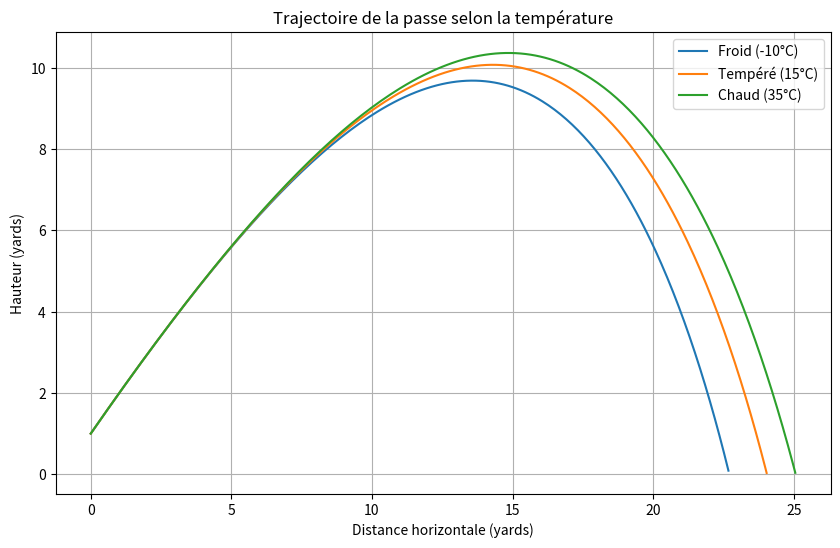

Source code (Python):
import numpy as np
import matplotlib.pyplot as plt

def compute_air_density(temp_C):
    """
    Calcule un facteur de densité de l'air basé sur la température (°C).
    Référence simple: rho ∝ 1/T (loi des gaz parfaits).
    """
    T0 = 15 + 273.15  # Température standard (15°C) en Kelvin
    T = temp_C + 273.15
    return T0 / T  # Plus il fait chaud, plus c'est léger -> densité plus faible

def simulate_pass_with_drag_and_temp(x0, y0, v0, theta_deg, temp_C=15, dt=0.01, base_c_d=0.05):
    """
    Simule une passe de football en tenant compte du frottement de l'air
    modulé par la température.
    
    Paramètres:
        x0, y0 : Position initiale (yards)
        v0 : Vitesse initiale (yards/s)
        theta_deg : Angle de lancement (degrés)
        temp_C : Température en degrés Celsius
        dt : Pas de temps (secondes)
        base_c_d : Coefficient de frottement de référence à 15°C
        
    Retourne:
        x_array, y_array : Trajectoire complète
    """
    g = 9.81 * 1.094  # gravité en yards/s²
    theta = np.radians(theta_deg)
    
    vx = v0 * np.cos(theta)
    vy = v0 * np.sin(theta)
    
    x, y = x0, y0
    t = 0
    x_array = []
    y_array = []
    
    # Calcul du coefficient de frottement effectif
    density_factor = compute_air_density(temp_C)
    c_d_effective = base_c_d * density_factor
    
    while y >= 0:
        x_array.append(x)
        y_array.append(y)
        
        v = np.sqrt(vx**2 + vy**2)
        
        # Forces avec frottement
        ax = -c_d_effective * v * vx
        ay = -g - c_d_effective * v * vy
        
        # Mise à jour des vitesses
        vx += ax * dt
        vy += ay * dt
        
        # Mise à jour des positions
        x += vx * dt
        y += vy * dt
        
        t += dt
        
    return np.array(x_array), np.array(y_array)

# 🏈 Exemple d'utilisation :
x0, y0 = 0, 1  # départ 1 yard au-dessus du sol
v0 = 30  # yards/s
theta_deg = 45

# Simuler pour différentes températures
x_cold, y_cold = simulate_pass_with_drag_and_temp(x0, y0, v0, theta_deg, temp_C=-10)  # froid
x_mild, y_mild = simulate_pass_with_drag_and_temp(x0, y0, v0, theta_deg, temp_C=15)   # standard
x_hot, y_hot = simulate_pass_with_drag_and_temp(x0, y0, v0, theta_deg, temp_C=35)     # chaud

# Trouver les interceptions y=1
def find_y_interception(x_array, y_array, target_y=1):
    for i in range(len(y_array) - 1):
        if y_array[i] >= target_y and y_array[i + 1] < target_y:
            # Interpolation linéaire pour trouver l'interception exacte
            t = (target_y - y_array[i]) / (y_array[i + 1] - y_array[i])
            return x_array[i] + t * (x_array[i + 1] - x_array[i])
    return None

x_cold_intercept = find_y_interception(x_cold, y_cold)
x_mild_intercept = find_y_interception(x_mild, y_mild)
x_hot_intercept = find_y_interception(x_hot, y_hot)

print(f"Interception y=1 (froid): {x_cold_intercept:.2f} yards")
print(f"Interception y=1 (tempéré): {x_mild_intercept:.2f} yards")
print(f"Interception y=1 (chaud): {x_hot_intercept:.2f} yards")

# 🎨 Tracer
plt.figure(figsize=(10,6))
plt.plot(x_cold, y_cold, label="Froid (-10°C)")
plt.plot(x_mild, y_mild, label="Tempéré (15°C)")
plt.plot(x_hot, y_hot, label="Chaud (35°C)")
plt.xlabel('Distance horizontale (yards)')
plt.ylabel('Hauteur (yards)')
plt.title('Trajectoire de la passe selon la température')
plt.legend()
plt.grid(True)
plt.show()